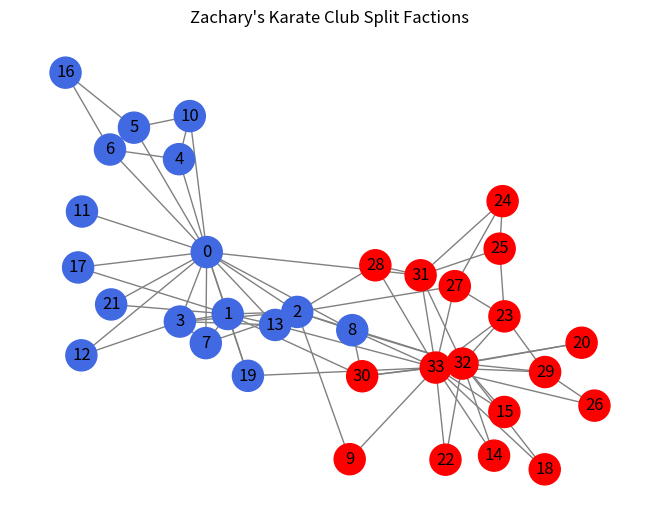

This figure's Python source:
import networkx as nx
import matplotlib.pyplot as plt

# 1. Load the built-in dataset
G = nx.karate_club_graph()

# 2. Inspect a node's alignment ('Mr. Hi' or 'Officer')
print(f"Node 5 belongs to: {G.nodes[5]['club']}")      # Output: 'Mr. Hi'
print(f"Node 9 belongs to: {G.nodes[9]['club']}")      # Output: 'Officer'

# 3. Color nodes based on their real faction split
color_map = []
for node in G.nodes:
    if G.nodes[node]['club'] == 'Mr. Hi':
        color_map.append('royalblue')
    else:
        color_map.append('red')

# 4. Plot the graph using a spring layout
pos = nx.spring_layout(G, seed = 69) # Consistent positioning
nx.draw(G, pos, node_color=color_map, with_labels=True, node_size=500, edge_color="gray")
plt.title("Zachary's Karate Club Split Factions")
plt.show()
